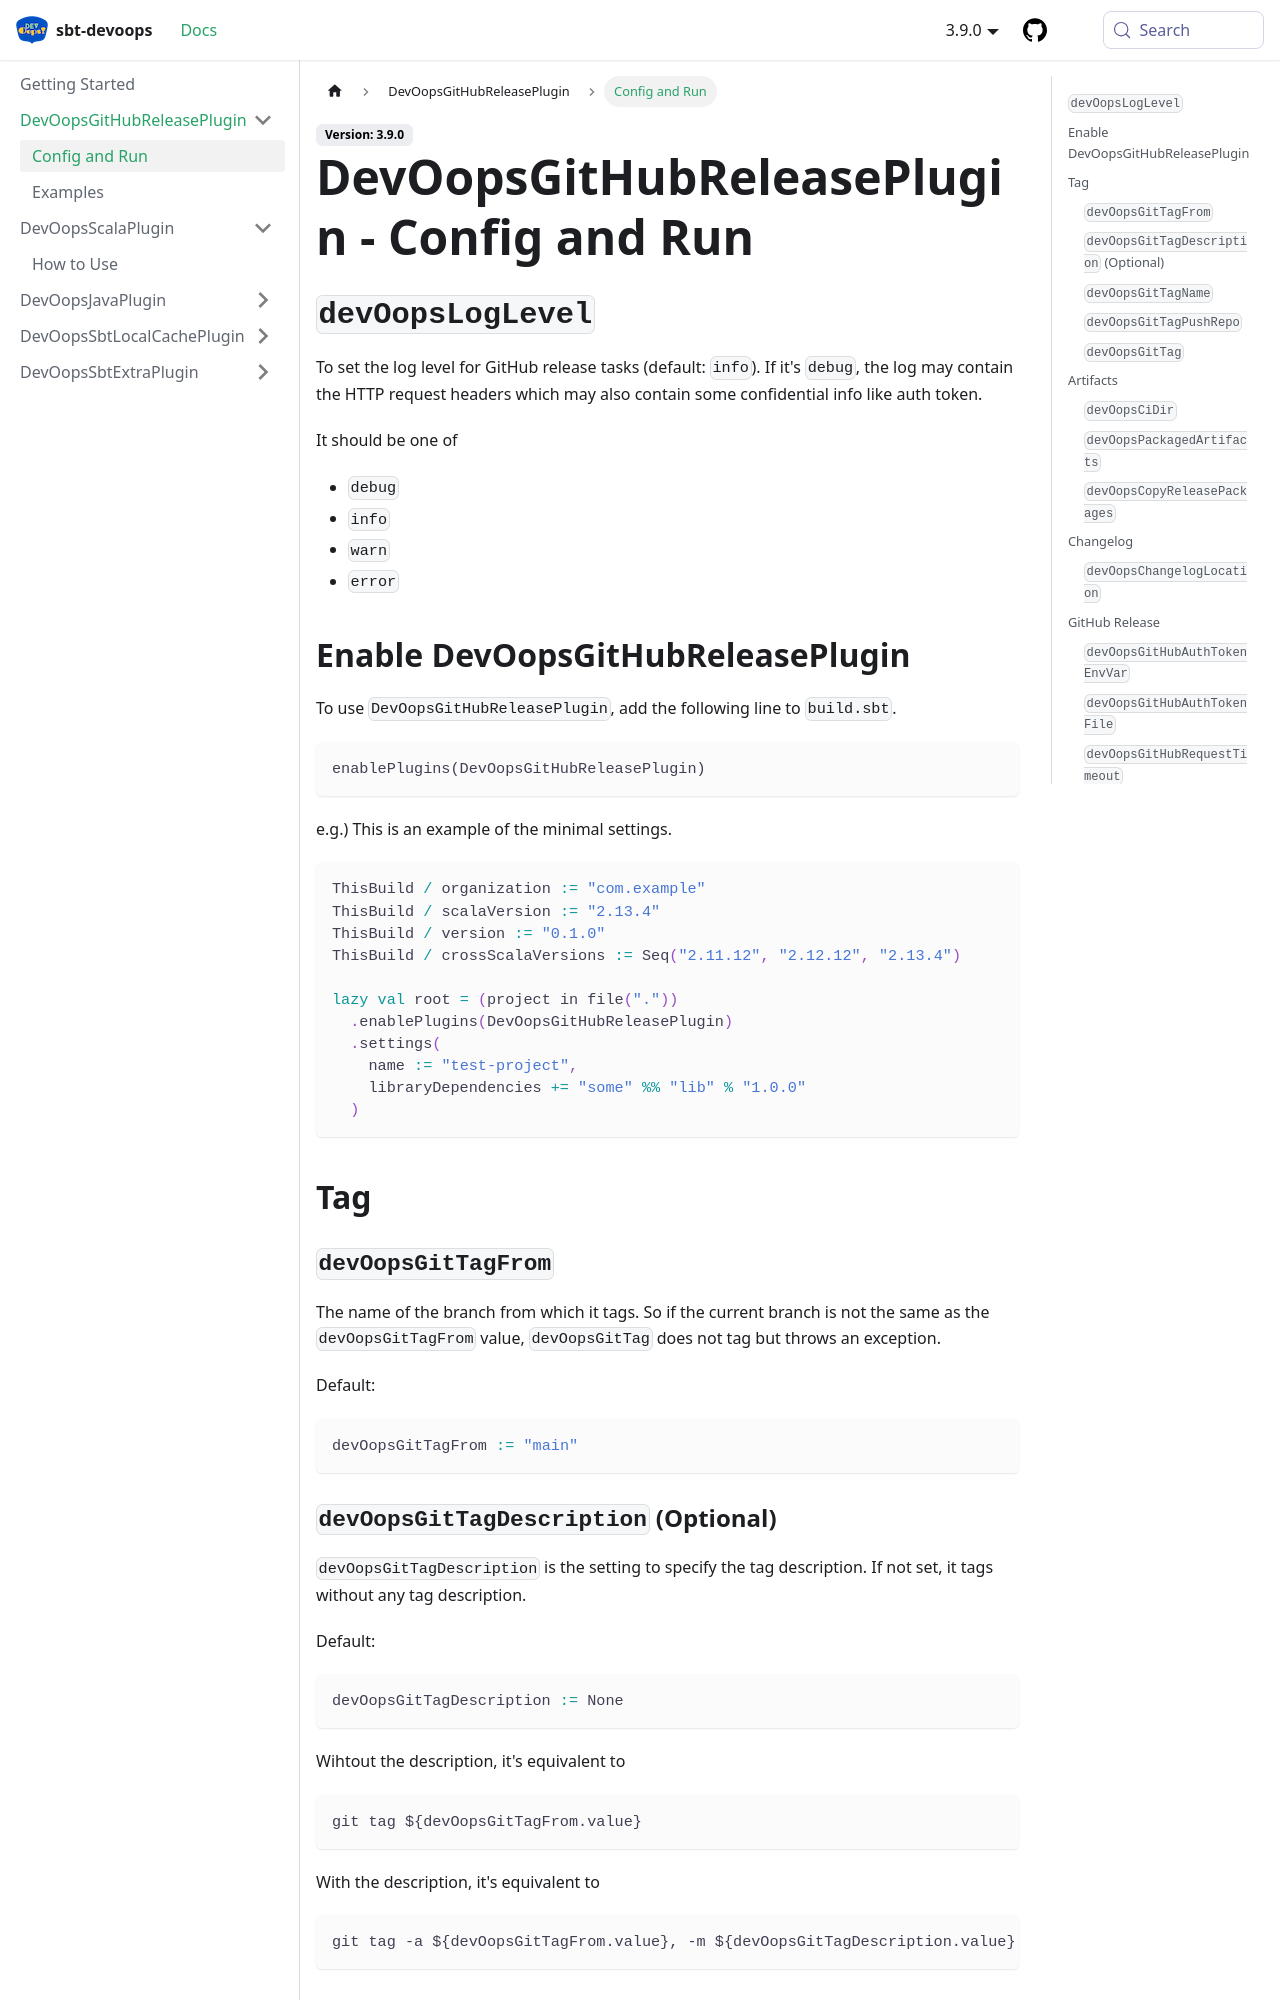

repository: kevin-lee/sbt-devoops · page: docs/gh-release-plugin/config-and-run/index.html · generator: docusaurus

---
id: config-and-run
title: DevOopsGitHubReleasePlugin - Config and Run
sidebar_label: Config and Run
---

## `devOopsLogLevel`
To set the log level for GitHub release tasks (default: `info`).
If it's `debug`, the log may contain the HTTP request headers which may also contain some confidential info like auth token.

It should be one of
* `debug`
* `info`
* `warn`
* `error`


## Enable DevOopsGitHubReleasePlugin
To use `DevOopsGitHubReleasePlugin`, add the following line to `build.sbt`.
```sbt
enablePlugins(DevOopsGitHubReleasePlugin)
```

e.g.) This is an example of the minimal settings.
```scala
ThisBuild / organization := "com.example"
ThisBuild / scalaVersion := "2.13.4"
ThisBuild / version := "0.1.0"
ThisBuild / crossScalaVersions := Seq("2.11.12", "2.12.12", "2.13.4")

lazy val root = (project in file("."))
  .enablePlugins(DevOopsGitHubReleasePlugin)
  .settings(
    name := "test-project",
    libraryDependencies += "some" %% "lib" % "1.0.0"
  )
```

## Tag

### `devOopsGitTagFrom`
The name of the branch from which it tags. So if the current branch is not the same as the `devOopsGitTagFrom` value, `devOopsGitTag` does not tag but throws an exception. 

Default: 
```scala
devOopsGitTagFrom := "main"
```

### `devOopsGitTagDescription` (Optional)
`devOopsGitTagDescription` is the setting to specify the tag description. If not set, it tags without any tag description.

Default:
```scala
devOopsGitTagDescription := None
```

Wihtout the description, it's equivalent to 
```bash
git tag ${devOopsGitTagFrom.value}
```

With the description, it's equivalent to 

```bash
git tag -a ${devOopsGitTagFrom.value}, -m ${devOopsGitTagDescription.value}
```

### `devOopsGitTagName`
This setting decides how to name the tag. It uses the project's version (i.e. `version.value`) with the suffix 'v'

e.g.) If `version := "1.0.0"`, the tag name is `v1.0.0`.

Default:
```scala
import just.semver.SemVer
// ...
devOopsGitTagName := s"v${SemVer.render(SemVer.parseUnsafe(version.value))}"
```

### `devOopsGitTagPushRepo`
This tells which remote repository to push. It's usually `origin`. If there are multiple repositories, you can change it to the one you want.

e.g.)
```scala
devOopsGitTagPushRepo := "github"
```

Default:
```scala
devOopsGitTagPushRepo := "origin"
```
